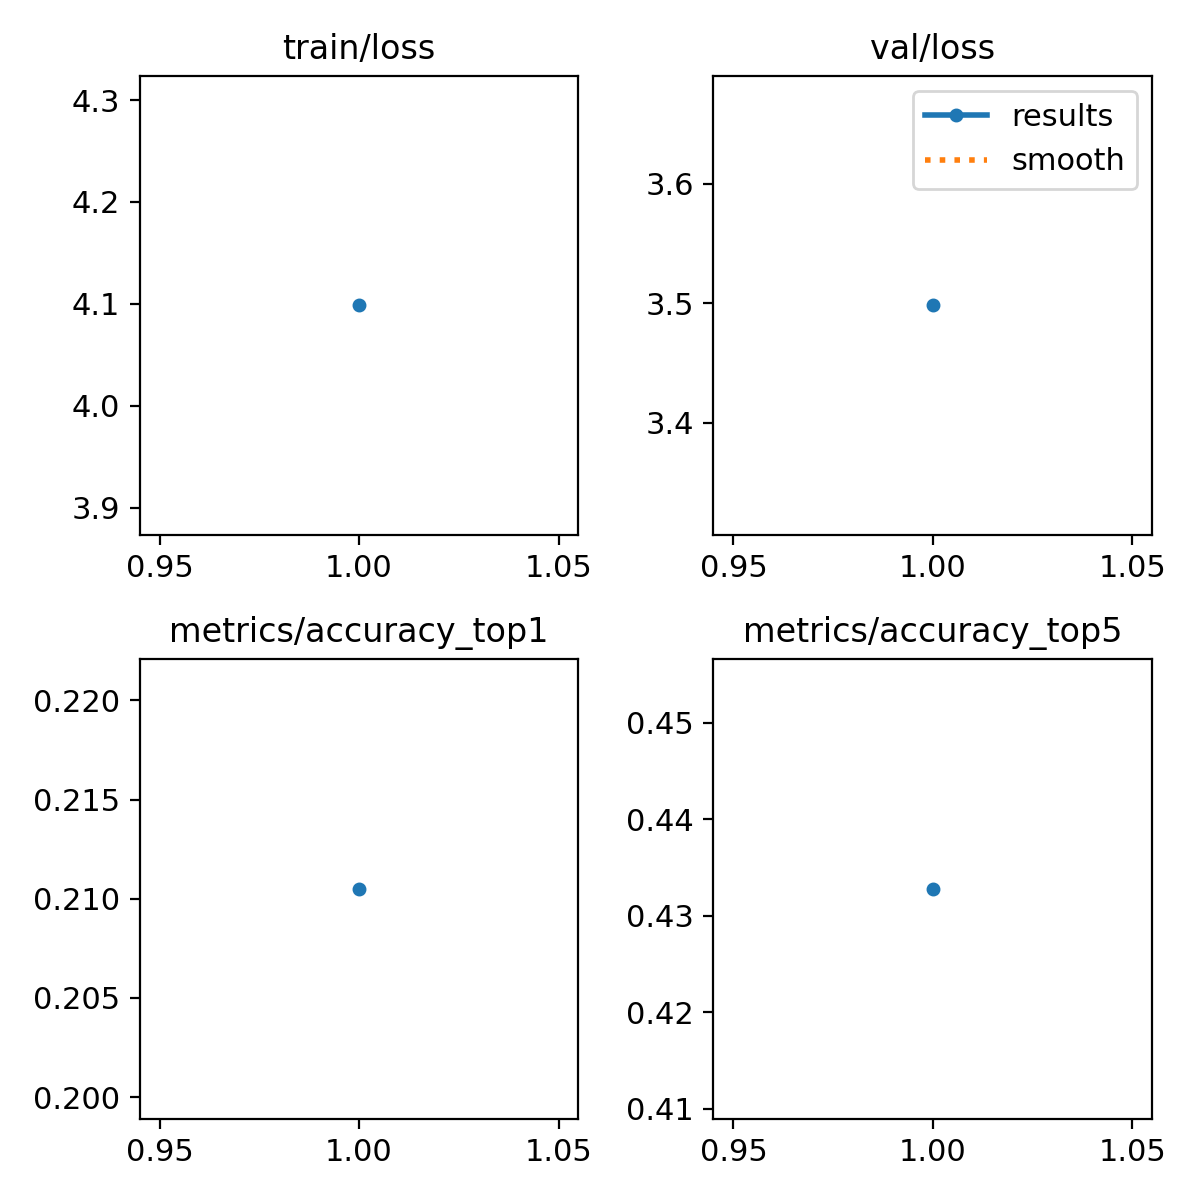

Source data for this figure (header and first rows):
epoch, time, train/loss, metrics/accuracy_top1, metrics/accuracy_top5, val/loss, lr/pg0, lr/pg1, lr/pg2
1, 272.7, 4.099, 0.2105, 0.4328, 3.498, 3.13222e-05, 3.13222e-05, 3.13222e-05
